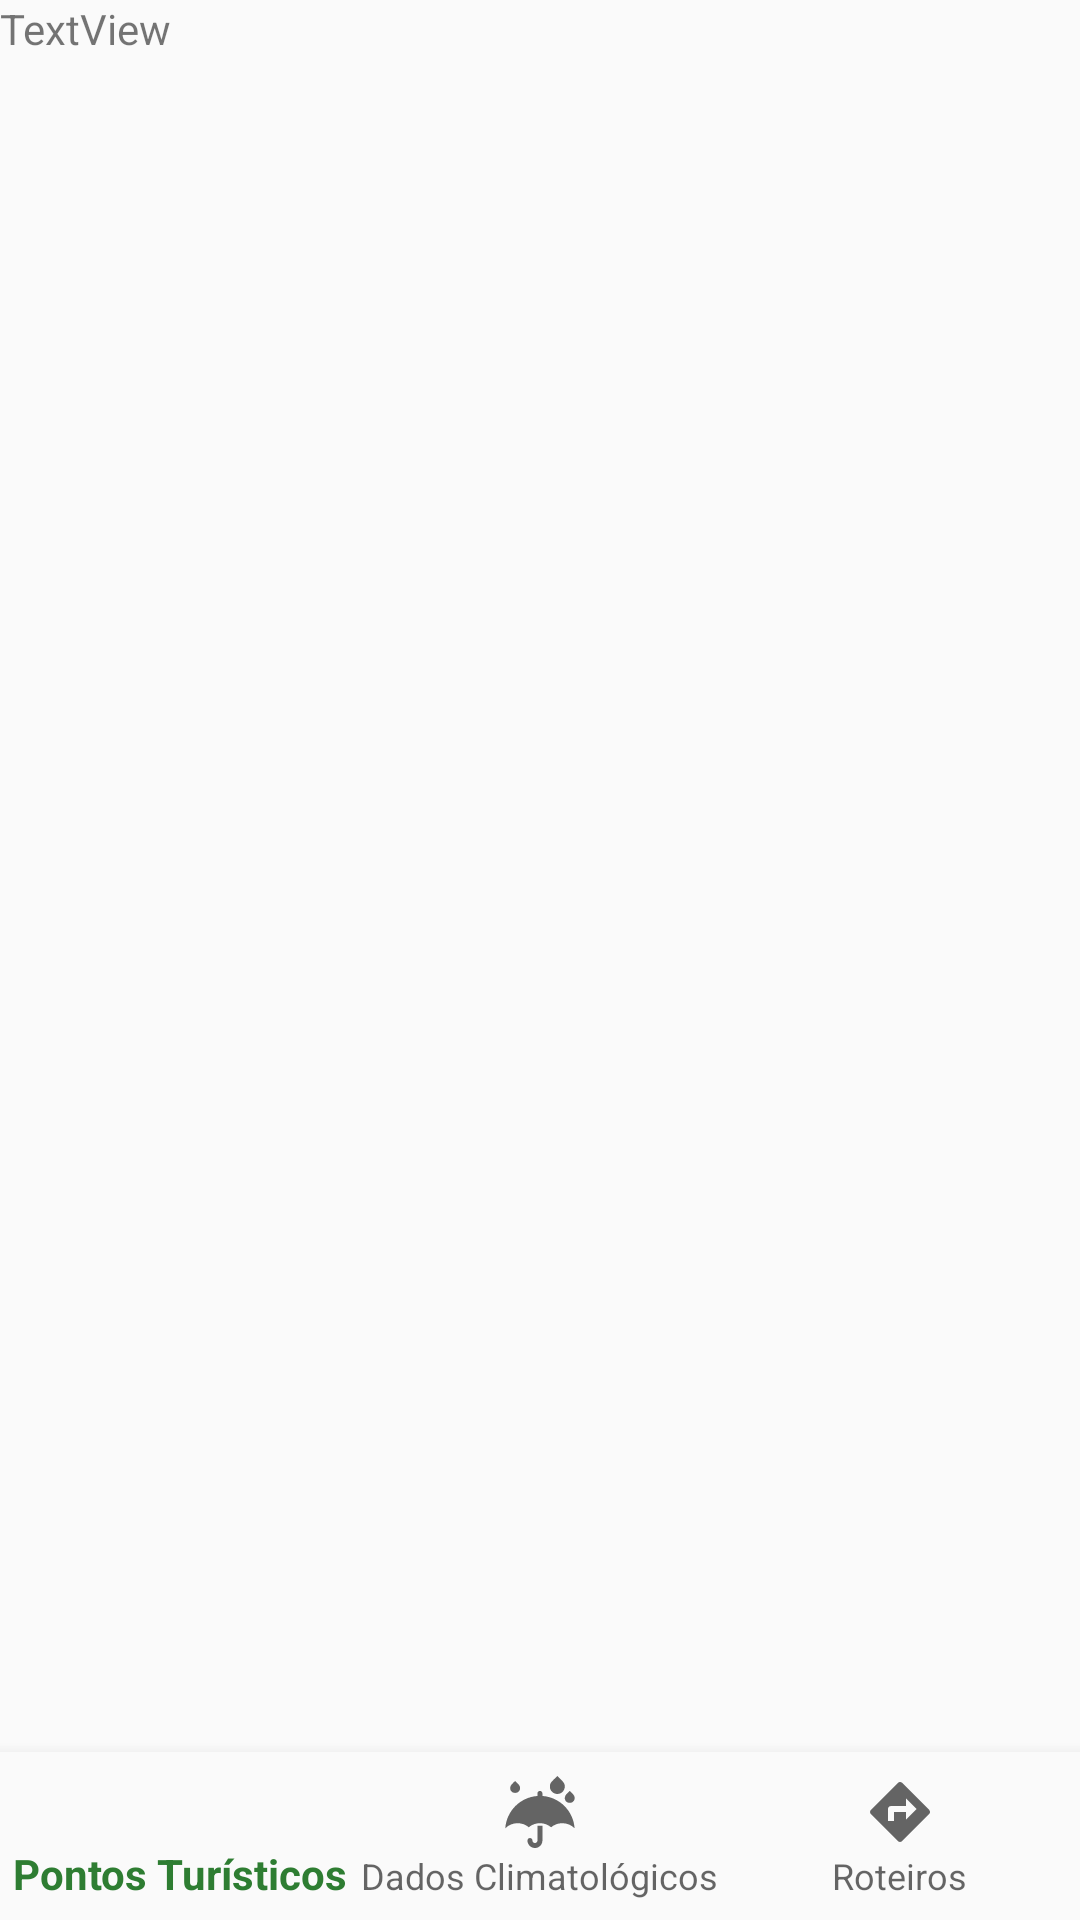

Layout XML and referenced resources for this Android screen:
<!-- AndroidManifest.xml: application theme AppTheme -->
<!-- res/layout/activity_display_detais.xml -->
<?xml version="1.0" encoding="utf-8"?>
<LinearLayout xmlns:android="http://schemas.android.com/apk/res/android"
    xmlns:app="http://schemas.android.com/apk/res-auto"
    xmlns:tools="http://schemas.android.com/tools"
    android:id="@+id/container"
    android:layout_width="match_parent"
    android:layout_height="match_parent"
    android:orientation="vertical"
    tools:context="ufu.ecotravel.UserInterface.DisplayDetaisCity">

    <FrameLayout
        android:id="@+id/content"
        android:layout_width="match_parent"
        android:layout_height="0dp"
        android:layout_weight="1">

        <TextView
            android:id="@+id/DetalheNome"
            android:layout_width="wrap_content"
            android:layout_height="wrap_content"
            android:text="TextView"
            tools:layout_editor_absoluteX="45dp"
            tools:layout_editor_absoluteY="34dp" />

    </FrameLayout>

    <android.support.design.widget.BottomNavigationView
        android:id="@+id/navigation"
        android:layout_width="match_parent"
        android:layout_height="wrap_content"
        android:layout_gravity="bottom"
        android:background="?android:attr/windowBackground"
        app:menu="@menu/navigation" />

</LinearLayout>
<!-- resources referenced by this layout -->
<resources>
  <style name="AppTheme" parent="Theme.AppCompat.Light.DarkActionBar">
          
          <item name="colorPrimary">#2E7D32</item>
          <item name="colorPrimaryDark">@color/colorPrimaryDark</item>
          <item name="colorAccent">#1B5E20</item>
          <item name="android:statusBarColor">#1B5E20</item>
  
      </style>
  <!-- not gathered from this repository: default colours our renderer supplied (Android Studio template values) -->
  <color name="colorPrimaryDark">#FF3700B3</color>
</resources>
